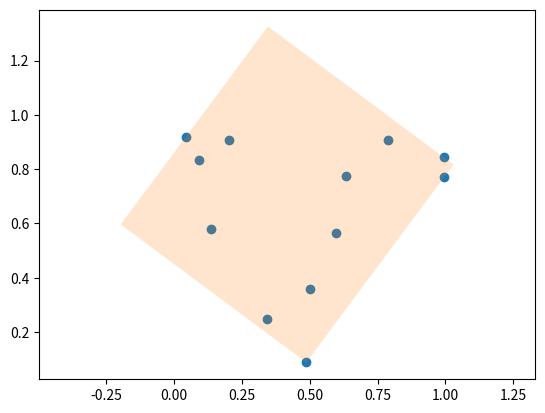

Here is the Python script that generated this plot:
import math
import matplotlib.pyplot as plt
import numpy as np
from scipy.spatial import ConvexHull

a = (1, 3)
b = (5, 6)
c = (6, 5)
d = (2, 2)

points = [c, d, a, b]
x = [c[0], d[0], a[0], b[0]]
id = x.index(min(x))
print(id)
new_points = []
for i in range(len(points)):
    new_points.append(points[((id + i) % len(points))])
print(new_points)

shifted_points = []
for p in new_points:
    shifted_points.append((p[0] - new_points[0][0], p[1] - new_points[0][1]))
print(shifted_points)

beta = math.atan(shifted_points[1][1] / shifted_points[1][0])
beta_d = math.degrees(beta)
alpha = np.pi/2 - beta
print(beta_d)
print(alpha)
print(math.pi)

final_points = []
for p in shifted_points:
    if p[0] == 0:
        final_points.append(p)
    else:
        d = math.sqrt(math.pow(p[0], 2) + math.pow(p[1], 2))
        teta = math.atan(p[1] / p[0])
        final_points.append((d * math.cos(teta + alpha), d * math.sin(teta + alpha)))

print(final_points)

############################################################################################################


def minimum_bounding_rectangle(points):
    """
    Find the smallest bounding rectangle for a set of points.
    Returns a set of points representing the corners of the bounding box.

    :param points: an nx2 matrix of coordinates
    :rval: an nx2 matrix of coordinates
    """
    from scipy.ndimage.interpolation import rotate
    pi2 = np.pi/2.

    # get the convex hull for the points
    hull_points = points[ConvexHull(points).vertices]

    # calculate edge angles
    edges = np.zeros((len(hull_points)-1, 2))
    edges = hull_points[1:] - hull_points[:-1]

    angles = np.zeros((len(edges)))
    angles = np.arctan2(edges[:, 1], edges[:, 0])

    angles = np.abs(np.mod(angles, pi2))
    angles = np.unique(angles)

    # find rotation matrices
    # XXX both work
    rotations = np.vstack([
        np.cos(angles),
        np.cos(angles-pi2),
        np.cos(angles+pi2),
        np.cos(angles)]).T
#     rotations = np.vstack([
#         np.cos(angles),
#         -np.sin(angles),
#         np.sin(angles),
#         np.cos(angles)]).T
    rotations = rotations.reshape((-1, 2, 2))

    # apply rotations to the hull
    rot_points = np.dot(rotations, hull_points.T)

    # find the bounding points
    min_x = np.nanmin(rot_points[:, 0], axis=1)
    max_x = np.nanmax(rot_points[:, 0], axis=1)
    min_y = np.nanmin(rot_points[:, 1], axis=1)
    max_y = np.nanmax(rot_points[:, 1], axis=1)

    # find the box with the best area
    areas = (max_x - min_x) * (max_y - min_y)
    best_idx = np.argmin(areas)

    # return the best box
    x1 = max_x[best_idx]
    x2 = min_x[best_idx]
    y1 = max_y[best_idx]
    y2 = min_y[best_idx]
    r = rotations[best_idx]

    rval = np.zeros((4, 2))
    rval[0] = np.dot([x1, y2], r)
    rval[1] = np.dot([x2, y2], r)
    rval[2] = np.dot([x2, y1], r)
    rval[3] = np.dot([x1, y1], r)

    return rval

points = np.random.rand(12,2)
#points = np.array([[301, 559], [257, 489], [183, 488], [142, 579], [190, 678], [145, 786], [202, 867], [272, 855], [310, 754],
 #   [582, 730], [632, 671], [632, 613], [576, 564], [301, 559]])
plt.scatter(points[:,0], points[:,1])
bbox = minimum_bounding_rectangle(points)
plt.fill(bbox[:,0], bbox[:,1], alpha=0.2)
plt.axis('equal')
plt.show()




